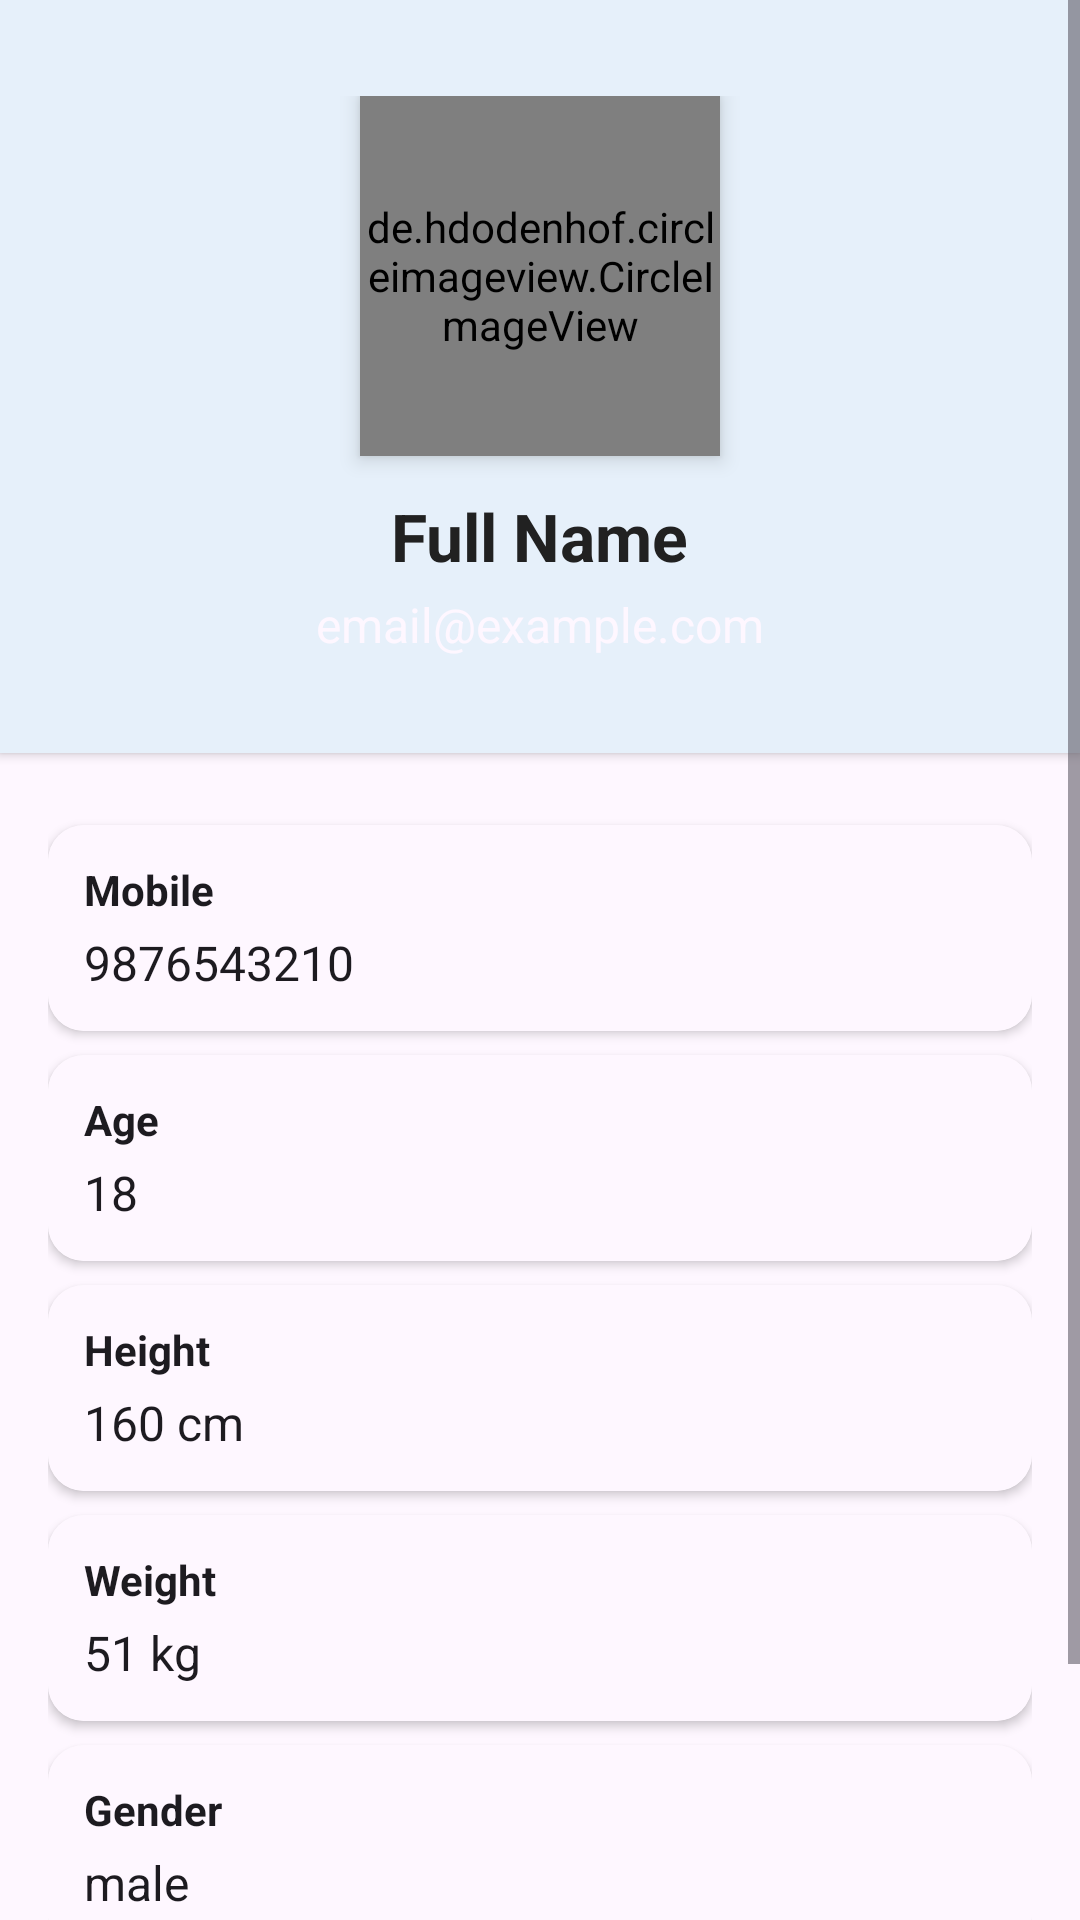

The Android layout XML behind this screen, and the referenced resources:
<!-- AndroidManifest.xml: application theme Theme.RealHealthBuddy -->
<!-- res/layout/activity_profile.xml -->
<?xml version="1.0" encoding="utf-8"?>
<ScrollView xmlns:android="http://schemas.android.com/apk/res/android"
    android:layout_width="match_parent"
    android:layout_height="match_parent"
    xmlns:app="http://schemas.android.com/apk/res-auto"
    android:background="?attr/colorSurface">

    <LinearLayout
        android:layout_width="match_parent"
        android:layout_height="wrap_content"
        android:orientation="vertical">

        
        <LinearLayout
            android:layout_width="match_parent"
            android:layout_height="wrap_content"
            android:orientation="vertical"
            android:background="#E6F0FA"
            android:paddingTop="32dp"
            android:paddingBottom="32dp"
            android:gravity="center_horizontal"
            android:elevation="2dp">

            <de.hdodenhof.circleimageview.CircleImageView
                android:id="@+id/profileImage"
                android:layout_width="120dp"
                android:layout_height="120dp"
                android:src="@drawable/icon_person"
                android:scaleType="centerCrop"
                android:elevation="4dp"
                android:padding="2dp"/>

            <TextView
                android:id="@+id/tvFullName"
                android:layout_width="wrap_content"
                android:layout_height="wrap_content"
                android:text="Full Name"
                android:textSize="22sp"
                android:textStyle="bold"
                android:layout_marginTop="12dp"
                android:textColor="#212121"/>

            <TextView
                android:id="@+id/tvEmail"
                android:layout_width="wrap_content"
                android:layout_height="wrap_content"
                android:text="email@example.com"
                android:textSize="16sp"
                android:layout_marginTop="4dp"
                android:textColor="?attr/colorSurface"/>
        </LinearLayout>

        
        <LinearLayout
            android:layout_width="match_parent"
            android:layout_height="wrap_content"
            android:orientation="vertical"
            android:padding="16dp">

            
            <androidx.cardview.widget.CardView
                android:layout_width="match_parent"
                android:layout_height="wrap_content"
                android:layout_marginTop="8dp"
                app:cardCornerRadius="12dp"
                app:cardElevation="2dp"
                >

                <LinearLayout
                    android:layout_width="match_parent"
                    android:layout_height="wrap_content"
                    android:orientation="vertical"
                    android:padding="12dp"
                    android:background="?attr/colorSurface"

                    >

                    <TextView
                        android:layout_width="wrap_content"
                        android:layout_height="wrap_content"
                        android:text="Mobile"
                        android:textColor="?attr/colorOnSurface"
                        android:textSize="14sp"
                        android:textStyle="bold"/>

                    <TextView
                        android:id="@+id/tvMobile"
                        android:layout_width="match_parent"
                        android:layout_height="wrap_content"
                        android:text="9876543210"
                        android:textColor="?attr/colorOnSurface"
                        android:textSize="16sp"
                        android:layout_marginTop="4dp"/>
                </LinearLayout>
            </androidx.cardview.widget.CardView>

            
            <androidx.cardview.widget.CardView
                android:layout_width="match_parent"
                android:layout_height="wrap_content"
                android:layout_marginTop="8dp"
                app:cardCornerRadius="12dp"
                app:cardElevation="2dp">

                <LinearLayout
                    android:layout_width="match_parent"
                    android:layout_height="wrap_content"
                    android:orientation="vertical"
                    android:padding="12dp"
                    android:background="?attr/colorSurface">

                    <TextView
                        android:layout_width="wrap_content"
                        android:layout_height="wrap_content"
                        android:text="Age"
                        android:textColor="?attr/colorOnSurface"
                        android:textSize="14sp"
                        android:textStyle="bold"/>

                    <TextView
                        android:id="@+id/tvAge"
                        android:layout_width="match_parent"
                        android:layout_height="wrap_content"
                        android:text="18"
                        android:textColor="?attr/colorOnSurface"
                        android:textSize="16sp"
                        android:layout_marginTop="4dp"/>
                </LinearLayout>
            </androidx.cardview.widget.CardView>

            
            <androidx.cardview.widget.CardView
                android:layout_width="match_parent"
                android:layout_height="wrap_content"
                android:layout_marginTop="8dp"
                app:cardCornerRadius="12dp"
                app:cardElevation="2dp">

                <LinearLayout
                    android:layout_width="match_parent"
                    android:layout_height="wrap_content"
                    android:orientation="vertical"
                    android:padding="12dp"
                    android:background="?attr/colorSurface">

                    <TextView
                        android:layout_width="wrap_content"
                        android:layout_height="wrap_content"
                        android:text="Height"
                        android:textColor="?attr/colorOnSurface"
                        android:textSize="14sp"
                        android:textStyle="bold"/>

                    <TextView
                        android:id="@+id/tvHeight"
                        android:layout_width="match_parent"
                        android:layout_height="wrap_content"
                        android:text="160 cm"
                        android:textColor="?attr/colorOnSurface"
                        android:textSize="16sp"
                        android:layout_marginTop="4dp"/>
                </LinearLayout>
            </androidx.cardview.widget.CardView>

            
            <androidx.cardview.widget.CardView
                android:layout_width="match_parent"
                android:layout_height="wrap_content"
                android:layout_marginTop="8dp"
                app:cardCornerRadius="12dp"
                app:cardElevation="2dp">

                <LinearLayout
                    android:layout_width="match_parent"
                    android:layout_height="wrap_content"
                    android:orientation="vertical"
                    android:padding="12dp"
                    android:background="?attr/colorSurface">

                    <TextView
                        android:layout_width="wrap_content"
                        android:layout_height="wrap_content"
                        android:text="Weight"
                        android:textColor="?attr/colorOnSurface"
                        android:textSize="14sp"
                        android:textStyle="bold"/>

                    <TextView
                        android:id="@+id/tvWeight"
                        android:layout_width="match_parent"
                        android:layout_height="wrap_content"
                        android:text="51 kg"
                        android:textColor="?attr/colorOnSurface"
                        android:textSize="16sp"
                        android:layout_marginTop="4dp"/>
                </LinearLayout>
            </androidx.cardview.widget.CardView>

            
            <androidx.cardview.widget.CardView
                android:layout_width="match_parent"
                android:layout_height="wrap_content"
                android:layout_marginTop="8dp"
                app:cardCornerRadius="12dp"
                app:cardElevation="2dp">

                <LinearLayout
                    android:layout_width="match_parent"
                    android:layout_height="wrap_content"
                    android:orientation="vertical"
                    android:padding="12dp"
                    android:background="?attr/colorSurface">

                    <TextView
                        android:layout_width="wrap_content"
                        android:layout_height="wrap_content"
                        android:text="Gender"
                        android:textColor="?attr/colorOnSurface"
                        android:textSize="14sp"
                        android:textStyle="bold"/>

                    <TextView
                        android:id="@+id/tvGender"
                        android:layout_width="match_parent"
                        android:layout_height="wrap_content"
                        android:text="male"
                        android:textColor="?attr/colorOnSurface"
                        android:textSize="16sp"
                        android:layout_marginTop="4dp"/>
                </LinearLayout>
            </androidx.cardview.widget.CardView>

            
            <androidx.appcompat.widget.AppCompatButton
                android:id="@+id/btnEditProfile"
                android:layout_width="match_parent"
                android:layout_height="wrap_content"
                android:text="Edit Profile"
                android:layout_marginTop="24dp"
                android:backgroundTint="#4A90E2"
                android:textColor="?attr/colorSurface"
                android:elevation="2dp"
                android:padding="12dp"
                android:clipToOutline="true"
                android:background="@drawable/button_background"/>
        </LinearLayout>
    </LinearLayout>
</ScrollView>
<!-- resources referenced by this layout -->
<resources>
  <!-- drawable button_background (drawable) -->
  <?xml version="1.0" encoding="utf-8"?>
  <selector xmlns:android="http://schemas.android.com/apk/res/android">
  
      
      <item android:state_pressed="true">
          <shape android:shape="rectangle">
              <solid android:color="#92EB98"/> 
              <corners android:radius="20dp"/>
          </shape>
      </item>
  
      
      <item>
          <shape android:shape="rectangle">
              <gradient
                  android:startColor="#8FEF94"
                  android:endColor="#73DC78"
                  android:angle="90"/>
              <corners android:radius="20dp"/>
          </shape>
      </item>
  
  </selector>
  <!-- drawable icon_person (drawable) -->
  <vector xmlns:android="http://schemas.android.com/apk/res/android" android:height="24dp" android:tint="#000000" android:viewportHeight="24" android:viewportWidth="24" android:width="24dp">
        
      <path android:fillColor="?attr/colorOnSurface" android:pathData="M12,12c2.21,0 4,-1.79 4,-4s-1.79,-4 -4,-4 -4,1.79 -4,4 1.79,4 4,4zM12,14c-2.67,0 -8,1.34 -8,4v2h16v-2c0,-2.66 -5.33,-4 -8,-4z"/>
      
  </vector>
  <style name="Theme.RealHealthBuddy" parent="Theme.Material3.DayNight.NoActionBar">
          
      </style>
</resources>
